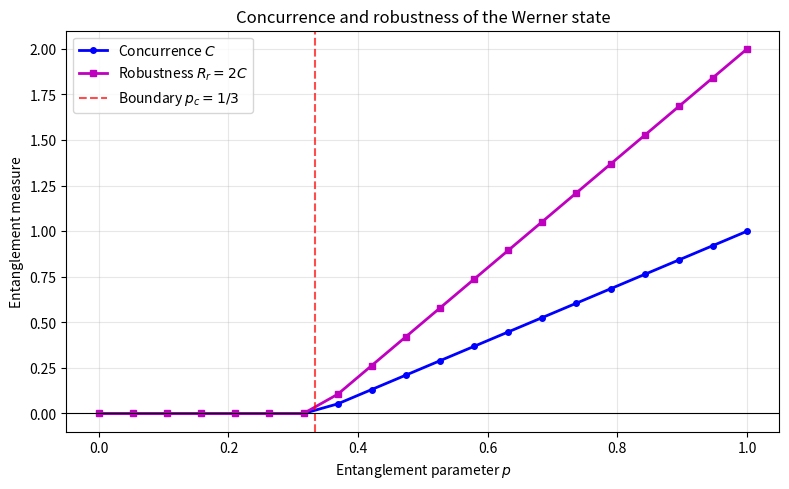

Generate this figure with matplotlib:
"""
========================================================================
Title       : Robustness of Entanglement under Noise
Book        : Quantum Entanglement, Volume 1
Chapter     : 4  --  Operational Measures and the Cost of Entanglement
Code Ref    : robustness_decay
Description : Concurrence and random robustness R_r = 2C of the Werner state
              rho(p) = p|Phi+><Phi+| + (1-p) I/4, where p is the entanglement
              parameter (p=1 pure Bell state, p=1/3 separability boundary).
========================================================================
"""
import numpy as np
import matplotlib.pyplot as plt


def concurrence(rho):
    """Concurrence of a 2-qubit density matrix (Wootters formula)."""
    sigma_y = np.array([[0, -1j], [1j, 0]])
    yy = np.kron(sigma_y, sigma_y)
    rho_tilde = yy @ rho.conj() @ yy
    R = rho @ rho_tilde
    evs = np.sort(np.real(np.sqrt(np.maximum(np.real(np.linalg.eigvals(R)), 0))))[::-1]
    return max(0.0, evs[0] - evs[1] - evs[2] - evs[3])


def werner_robustness(p_steps=20):
    """Concurrence and random robustness R_r = 2C of the Werner state
    rho(p) = p|psi-><psi-| + (1-p) I/4, where p is the entanglement
    parameter (p=1 pure singlet, p=1/3 separability boundary)."""
    psi = np.array([1, 0, 0, 1]) / np.sqrt(2)   # phi_plus |Phi+>
    rho_pure = np.outer(psi, psi)
    noise = np.eye(4) / 4

    p_values = np.linspace(0, 1, p_steps)
    conc_values = []
    rob_values = []
    rob_analytic = []
    for p in p_values:
        rho = p * rho_pure + (1 - p) * noise
        c = concurrence(rho)
        conc_values.append(c)
        rob_values.append(2 * c)                  # R_r = 2C, numerical
        rob_analytic.append(max(0.0, 3 * p - 1))  # closed form
    return (p_values, np.array(conc_values),
            np.array(rob_values), np.array(rob_analytic))


p_vals, c_vals, r_vals, r_exact = werner_robustness()

print(f"{'p (ent.)':<10} | {'Concurrence':<12} | {'R_r=2C':<10} | {'R_r exact':<10}")
print("-" * 50)
for p, c, r, re in zip(p_vals, c_vals, r_vals, r_exact):
    print(f"{p:<10.4f} | {c:<12.4f} | {r:<10.4f} | {re:<10.4f}")

p_c = 1.0 / 3.0
print(f"\nCritical entanglement parameter (entanglement vanishes): p_c = {p_c:.4f}")
print(f"Max robustness at p=1: R_r = {r_vals[-1]:.4f}")

plt.figure(figsize=(8, 5), dpi=150)
plt.plot(p_vals, c_vals, 'b-o', lw=2, markersize=4, label='Concurrence $C$')
plt.plot(p_vals, r_vals, 'm-s', lw=2, markersize=4, label='Robustness $R_r=2C$')
plt.axvline(x=p_c, color='red', linestyle='--', alpha=0.7,
            label=r'Boundary $p_c=1/3$')
plt.axhline(y=0, color='k', lw=0.8)
plt.xlabel('Entanglement parameter $p$')
plt.ylabel('Entanglement measure')
plt.title('Concurrence and robustness of the Werner state')
plt.legend()
plt.grid(alpha=0.3)
plt.tight_layout()
import os
os.makedirs('figures/ch04', exist_ok=True)
plt.savefig('figures/ch04/robustness_decay.png', dpi=300, bbox_inches='tight')
plt.show()
